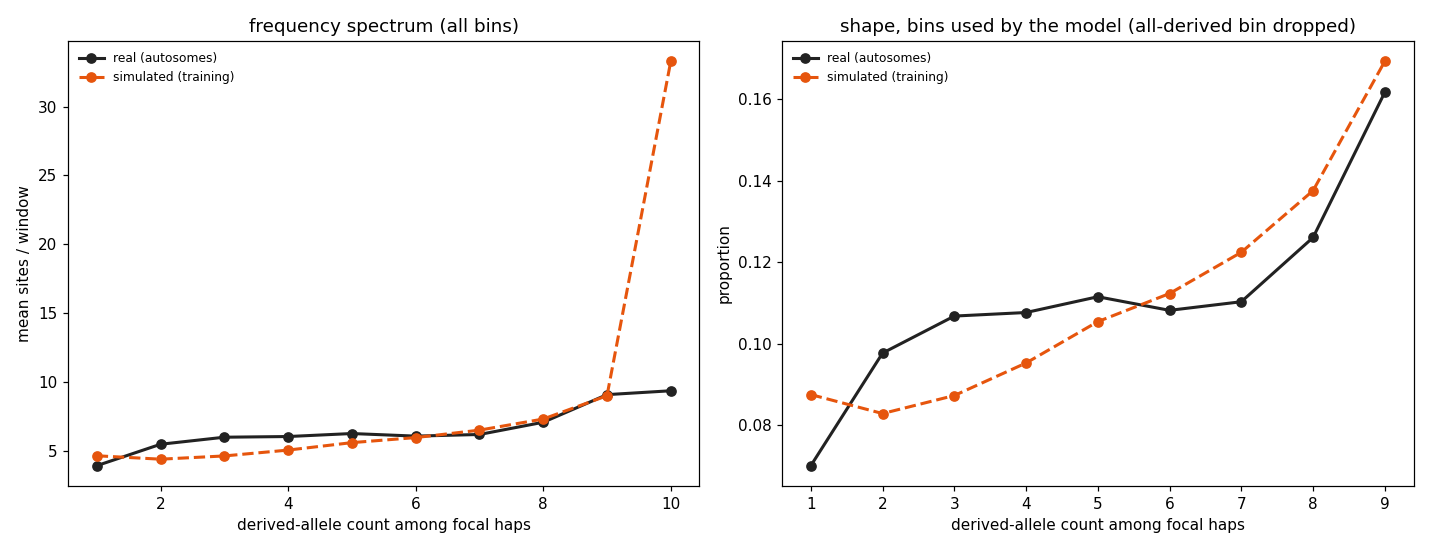

The table this chart was drawn from, first rows:
derived_count	sim_mean_sites	real_mean_sites	used_by_model
1	4.669	3.951	True
2	4.421	5.505	True
3	4.657	6.016	True
4	5.082	6.065	True
5	5.622	6.282	True
6	5.99	6.095	True
7	6.528	6.214	True
8	7.334	7.1	True
9	9.024	9.104	True
10	33.28	9.385	False
